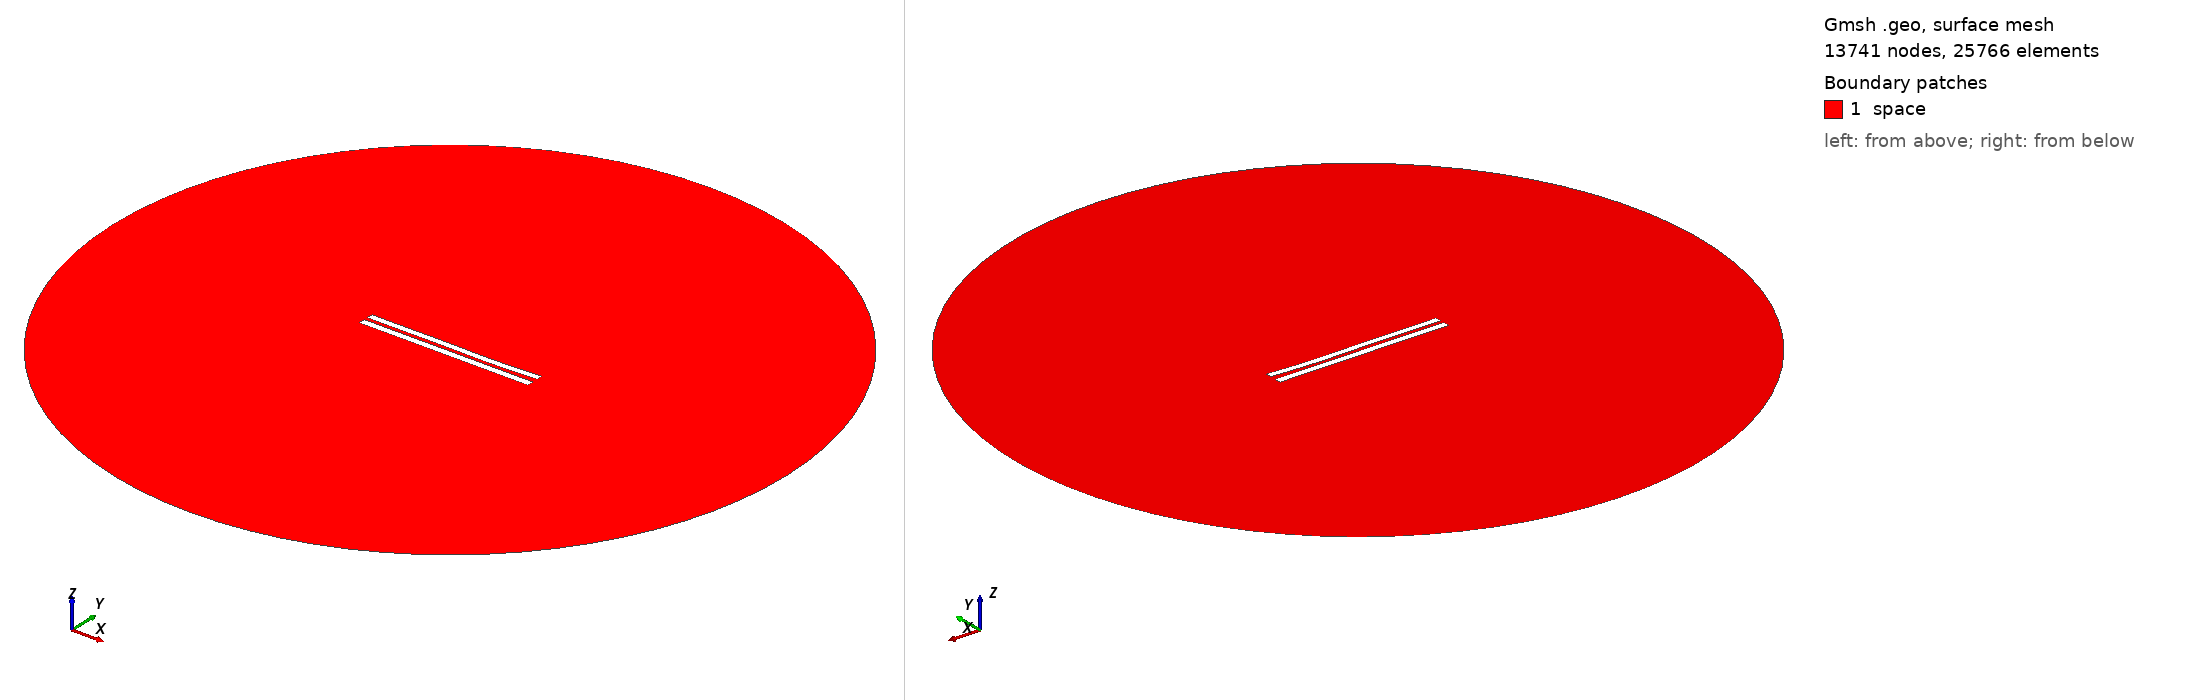

Gmsh geometry script, surface-meshed: 13741 nodes, 25766 surface elements. Boundary patches (legend numbers): 1 space. Left view from above one corner, right view from below the opposite corner. Legend entries are the model's physical surfaces. The drawing asked Gmsh for element sizes between 1% and 20% of the model's largest extent; the script's own settings can give other sizes.

=== 5522.geo (drawn) ===
//---------------------------------------
// Geometry kernel
//---------------------------------------

SetFactory("OpenCASCADE");



//---------------------------------------
// Parameters of the geometry
//---------------------------------------

// Overetch of the upper plate
overetch = 0.125;

// Distance between the plates
distance = 2.25;

// Discretization over the x axis (for the deformation)
nx = 50; 

// Length of the plate
L = 100 - overetch; 

// Number of modes
n = 4; 

// 1st mode coefficient
coeff(1) = 0.15;
beta(1) = 0.596864 * 3.1415926535 / L;

// 2nd mode coefficient
coeff(2) = -0.15;
beta(2) = 1.49418 * 3.1415926535 / L;

// 3rd mode coefficient
coeff(3) = 0.15;
beta(3) = 2.50025 * 3.1415926535 / L;

// 4th mode coefficient
coeff(4) = -0.075;
beta(4) = 3.49999 * 3.1415926535 / L;



//---------------------------------------
// Upper plate (deformed rectangle)
//---------------------------------------

// Coordiantes of the upper plate
xmin = -50;
xmax = 50 - overetch;

// Height of the upper plate
yheight = 4 - 2 * overetch;

// Indexes of the points
UpperID[] = {};
LowerID[] = {};
LeftID[] = {};
RightID[] = {};

// Point index
p = 1;

// Horizontal edges
For i In {1:nx}
    x = xmin + (i-1)*(xmax - xmin)/(nx-1);

    y_bottom = distance / 2 + overetch;
    For j In {1:n}
        C = (Cosh(beta(j)*L) + Cos(beta(j)*L)) / (Sinh(beta(j)*L) + Sin(beta(j)*L));
        y_bottom  = y_bottom + coeff(j) * (Cosh(beta(j)*(x+50)) - Cos(beta(j)*(x+50)) - C * (Sinh(beta(j)*(x+50)) - Sin(beta(j)*(x+50))));
    EndFor

    y_top = y_bottom + yheight;

    Point(p) = {x, y_top, 0, 1.0};
    UpperID[i] = p;
    p = p + 1;

    Point(p) = {x, y_bottom, 0, 1.0};
    LowerID[i] = p;
    p = p + 1;
EndFor

// Create point lists
UpperPts[] = {}; LowerPts[] = {};
For i In {1:nx}
  UpperPts[] += {UpperID[i]};
  LowerPts[] += {LowerID[i]};
EndFor

// Build splines
Spline(1) = {UpperPts[]};
Spline(2) = {LowerPts[]};
Line(3) = {LowerPts[nx-1], UpperPts[nx-1]};
Line(4) = {LowerPts[0], UpperPts[0]};

// Build the plane surface
Curve Loop(1) = {2, 3, -1, -4};
Plane Surface(1) = {1};



//---------------------------------------
// Lower plate (rectangle)
//---------------------------------------

// Vertices
Point(1001) = {-50, -1, 0, 1.0};
Point(1002) = { 50, -1, 0, 1.0};
Point(1003) = { 50,  -5, 0, 1.0};
Point(1004) = {-50,  -5, 0, 1.0};

// Edges
Line(5) = {1001, 1002};
Line(6) = {1002, 1003};
Line(7) = {1003, 1004};
Line(8) = {1004, 1001};

// Plane surface
Line Loop(2) = {5, 6, 7, 8};
Plane Surface(2) = {2}; 



//---------------------------------------
// Outer (fictious) boundary
//---------------------------------------

// Points
Point(1005) = {0, 0, 0};       // Center
Point(1006) = {200, 0, 0};     // Start point
Point(1007) = {0, 200, 0};     // 90 degrees
Point(1008) = {-200, 0, 0};    // 180 degrees
Point(1009) = {0, -200, 0};    // 270 degrees

// Circle arcs (each needs start, center, end)
Circle(9) = {1006, 1005, 1007};
Circle(10) = {1007, 1005, 1008};
Circle(11) = {1008, 1005, 1009};
Circle(12) = {1009, 1005, 1006};

// Plane surface for the entire domain
Curve Loop(3) = {9, 10, 11, 12};
Surface(3) = {3};

// Subtract the plates from the whole domain to obtain the actual domain where we want to solve the equations
BooleanDifference{ Surface{3}; Delete; }{ Surface{1}; Surface{2}; Delete; }




//---------------------------------------
// Transfinite Lines/Curves
//---------------------------------------

// Set the number of points on the boundaries
r = 7;

// Plates
Transfinite Curve {1, 2} = 50*r Using Progression 1;
Transfinite Curve {3, 4} = 2*r Using Progression 1;
Transfinite Line {5, 7} = 50*r Using Progression 1;
Transfinite Line {6, 8} = 2*r Using Progression 1;

// Outer boundary
Transfinite Line {9, 10, 11, 12} = 20 Using Progression 1;



//---------------------------------------
// Physical groups
//---------------------------------------                

// Physical curves (boundaries)
Physical Line("force_segment", 10) = {2};
Physical Line("upper_plate", 11) = {1, 3, 4};
Physical Line("lower_plate", 12) = {5, 6, 7, 8};
Physical Line("boundary", 20) = {9, 10, 11, 12};

// Physical Surfaces
Physical Surface("space", 30) = {3};



//---------------------------------------
// 6. Generate the Mesh
//---------------------------------------

// 2D mesh generation
Mesh 2;
